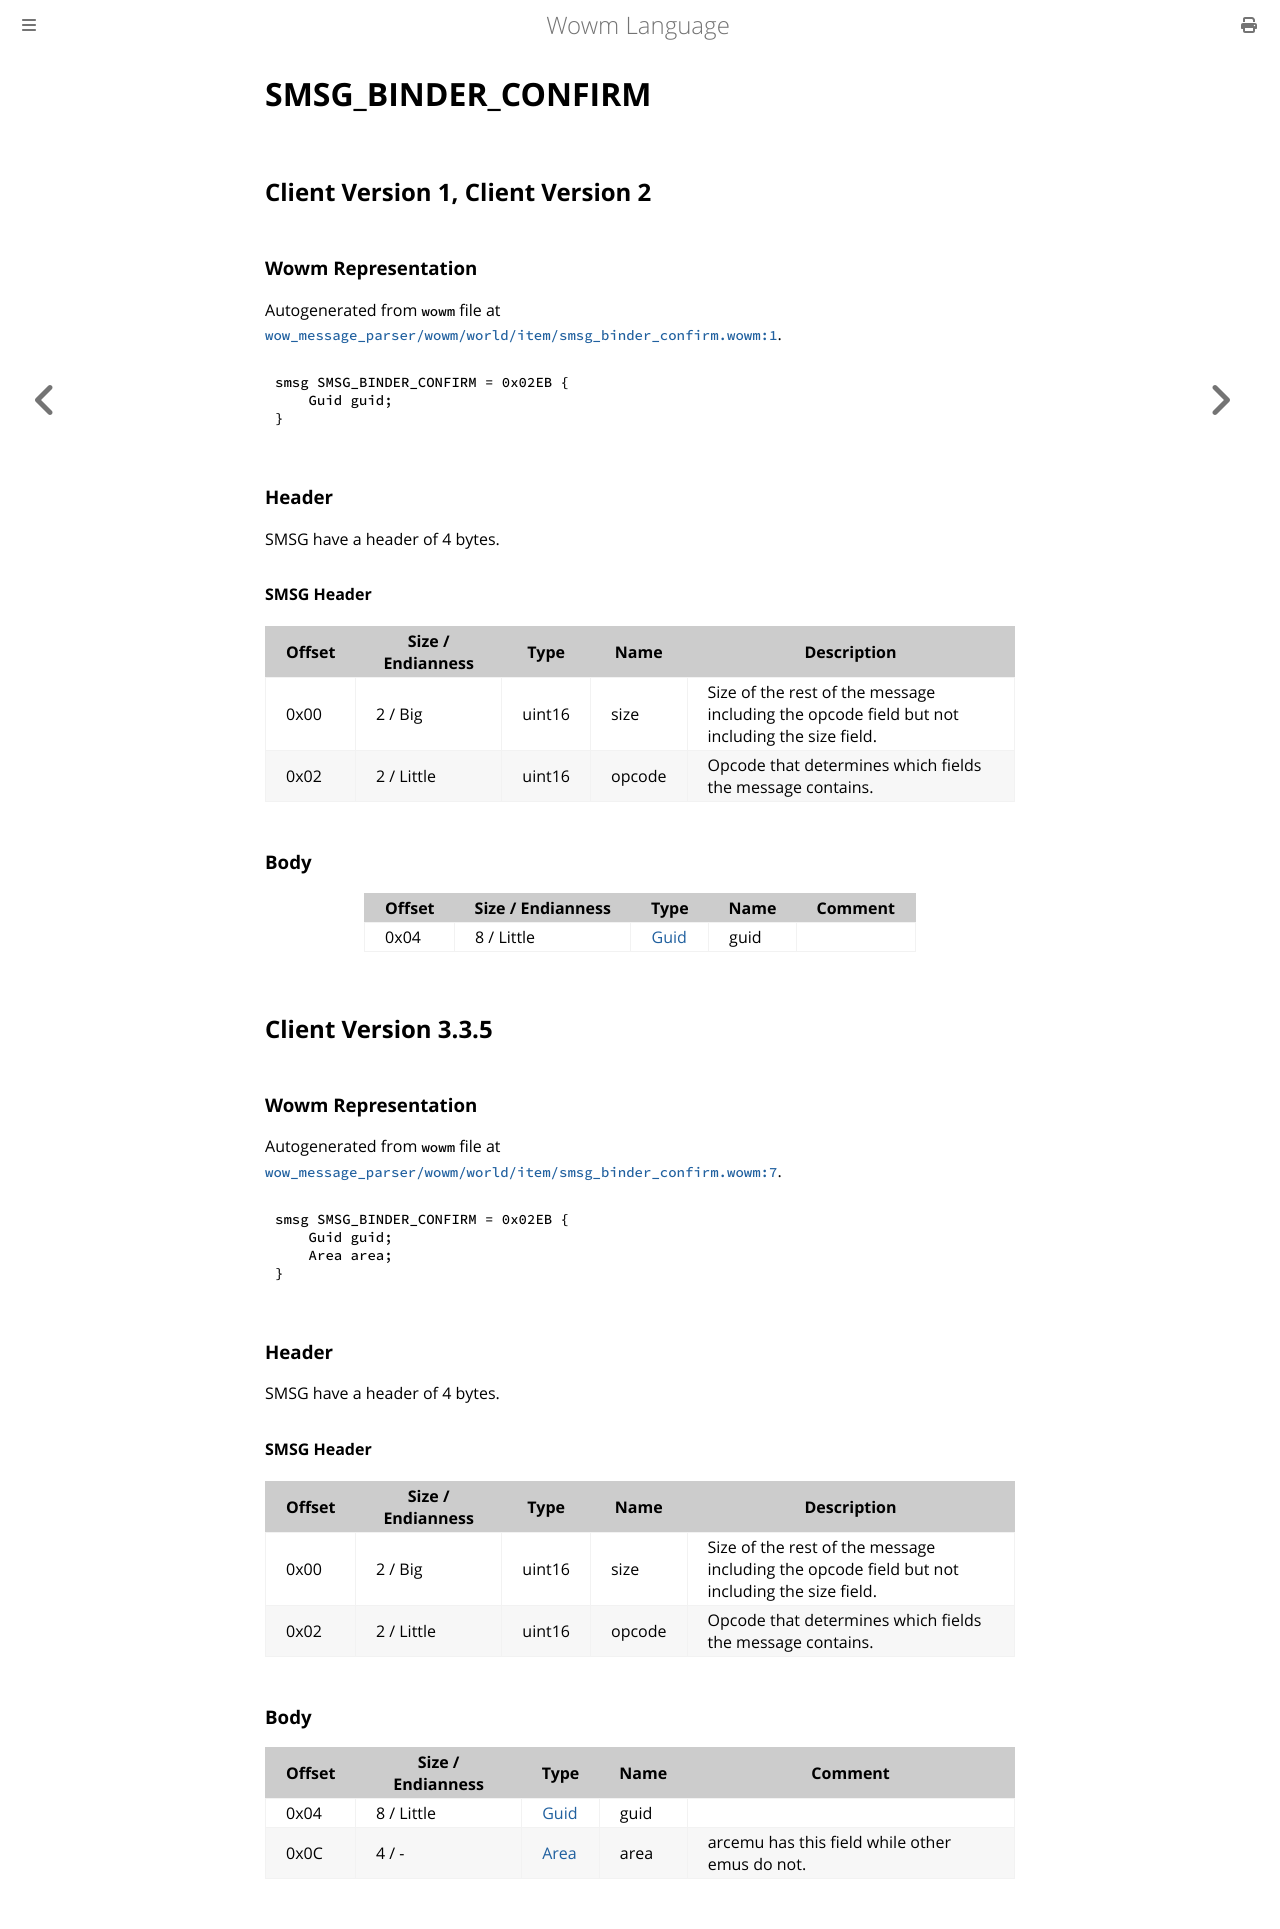

repository: gtker/wow_messages · page: docs/smsg_binder_confirm.html · generator: mdbook

# SMSG_BINDER_CONFIRM

## Client Version 1, Client Version 2

### Wowm Representation

Autogenerated from `wowm` file at [`wow_message_parser/wowm/world/item/smsg_binder_confirm.wowm:1`](https://github.com/gtker/wow_messages/tree/main/wow_message_parser/wowm/world/item/smsg_binder_confirm.wowm#L1).
```rust,ignore
smsg SMSG_BINDER_CONFIRM = 0x02EB {
    Guid guid;
}
```
### Header

SMSG have a header of 4 bytes.

#### SMSG Header

| Offset | Size / Endianness | Type   | Name   | Description |
| ------ | ----------------- | ------ | ------ | ----------- |
| 0x00   | 2 / Big           | uint16 | size   | Size of the rest of the message including the opcode field but not including the size field.|
| 0x02   | 2 / Little        | uint16 | opcode | Opcode that determines which fields the message contains.|

### Body

| Offset | Size / Endianness | Type | Name | Comment |
| ------ | ----------------- | ---- | ---- | ------- |
| 0x04 | 8 / Little | [Guid](../types/packed-guid.md) | guid |  |

## Client Version 3.3.5

### Wowm Representation

Autogenerated from `wowm` file at [`wow_message_parser/wowm/world/item/smsg_binder_confirm.wowm:7`](https://github.com/gtker/wow_messages/tree/main/wow_message_parser/wowm/world/item/smsg_binder_confirm.wowm#L7).
```rust,ignore
smsg SMSG_BINDER_CONFIRM = 0x02EB {
    Guid guid;
    Area area;
}
```
### Header

SMSG have a header of 4 bytes.

#### SMSG Header

| Offset | Size / Endianness | Type   | Name   | Description |
| ------ | ----------------- | ------ | ------ | ----------- |
| 0x00   | 2 / Big           | uint16 | size   | Size of the rest of the message including the opcode field but not including the size field.|
| 0x02   | 2 / Little        | uint16 | opcode | Opcode that determines which fields the message contains.|

### Body

| Offset | Size / Endianness | Type | Name | Comment |
| ------ | ----------------- | ---- | ---- | ------- |
| 0x04 | 8 / Little | [Guid](../types/packed-guid.md) | guid |  |
| 0x0C | 4 / - | [Area](area.md) | area | arcemu has this field while other emus do not. |
